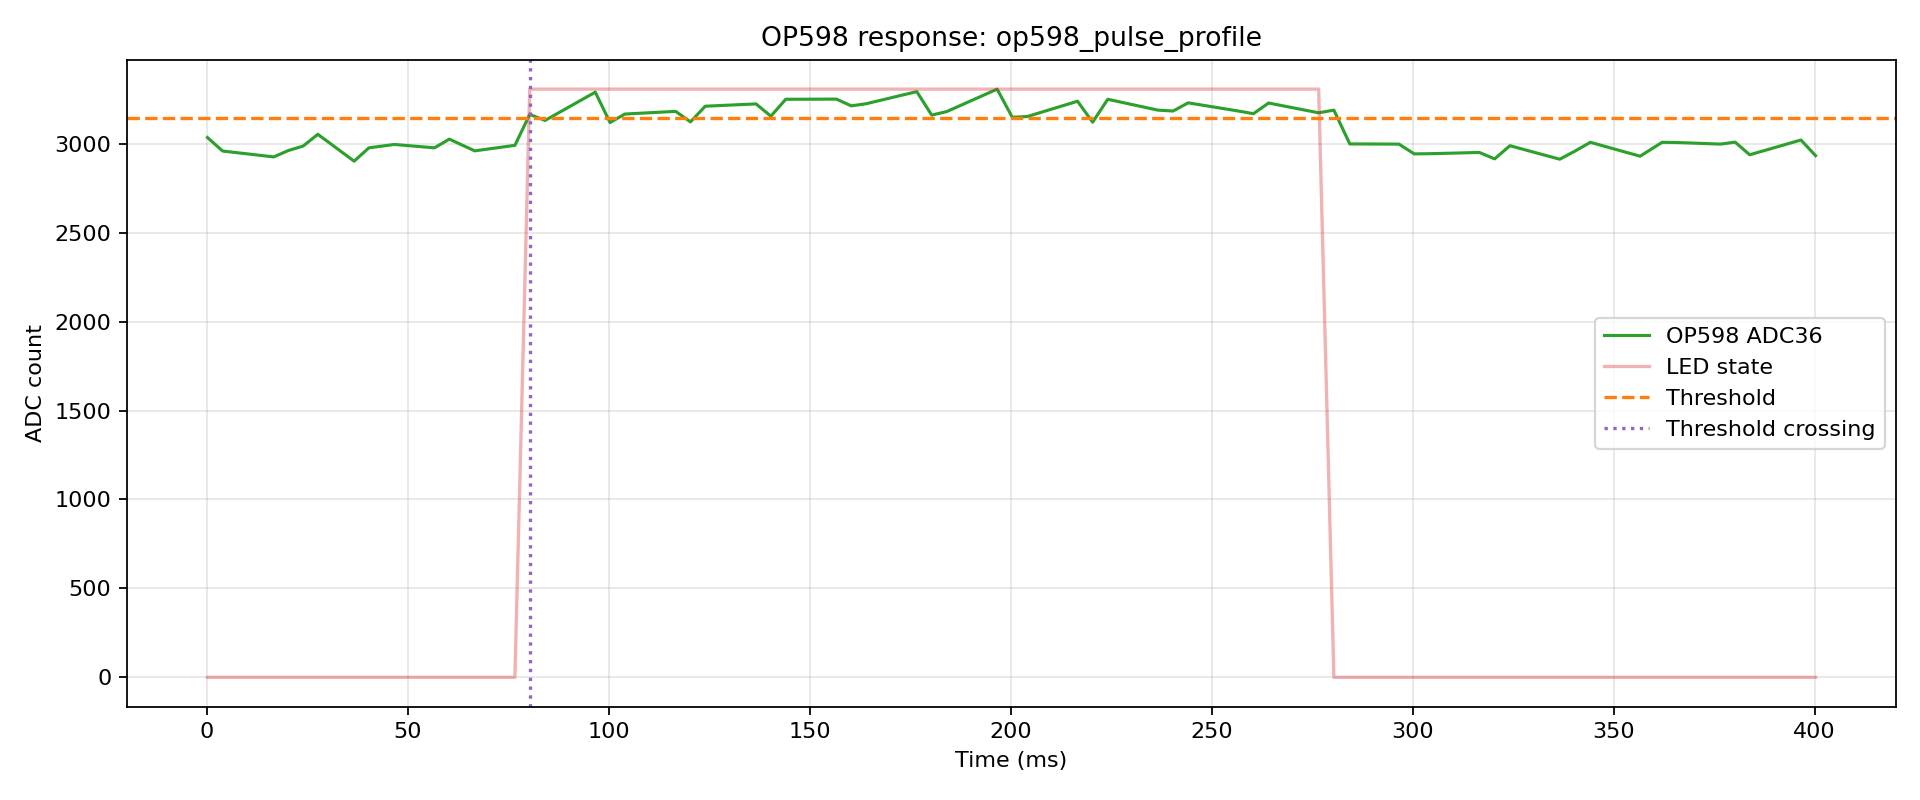

Data behind this chart, as committed beside it:
index, t_us, t_ms, adc, led, phase, pulse_index
0, 119, 0.119, 3035, 0, pre, -1
1, 3890, 3.89, 2959, 0, pre, -1
2, 16617, 16.62, 2926, 0, pre, -1
3, 20274, 20.27, 2962, 0, pre, -1
4, 23923, 23.92, 2987, 0, pre, -1
5, 27589, 27.59, 3053, 0, pre, -1
6, 36618, 36.62, 2902, 0, pre, -1
7, 40291, 40.29, 2977, 0, pre, -1
8, 46618, 46.62, 2996, 0, pre, -1
9, 56618, 56.62, 2977, 0, pre, -1
10, 60296, 60.3, 3026, 0, pre, -1
11, 66617, 66.62, 2960, 0, pre, -1
12, 76617, 76.62, 2991, 0, pre, -1
13, 80311, 80.31, 3165, 1, pulse, 0
14, 84124, 84.12, 3131, 1, pulse, 0
15, 96622, 96.62, 3290, 1, pulse, 0
16, 100299, 100.3, 3119, 1, pulse, 0
17, 103975, 104, 3167, 1, pulse, 0
18, 116617, 116.6, 3182, 1, pulse, 0
19, 120309, 120.3, 3123, 1, pulse, 0
20, 123988, 124, 3211, 1, pulse, 0
21, 136617, 136.6, 3224, 1, pulse, 0
22, 140312, 140.3, 3155, 1, pulse, 0
23, 144009, 144, 3250, 1, pulse, 0
24, 156617, 156.6, 3251, 1, pulse, 0
25, 160325, 160.3, 3213, 1, pulse, 0
26, 164029, 164, 3225, 1, pulse, 0
27, 176617, 176.6, 3293, 1, pulse, 0
28, 180340, 180.3, 3161, 1, pulse, 0
29, 184079, 184.1, 3181, 1, pulse, 0
30, 196617, 196.6, 3307, 1, pulse, 0
31, 200373, 200.4, 3149, 1, pulse, 0
32, 204116, 204.1, 3153, 1, pulse, 0
33, 216617, 216.6, 3239, 1, pulse, 0
34, 220374, 220.4, 3121, 1, pulse, 0
35, 224131, 224.1, 3250, 1, pulse, 0
36, 236617, 236.6, 3189, 1, pulse, 0
37, 240388, 240.4, 3184, 1, pulse, 0
38, 244147, 244.1, 3230, 1, pulse, 0
39, 256617, 256.6, 3184, 1, pulse, 0
40, 260394, 260.4, 3169, 1, pulse, 0
41, 264166, 264.2, 3229, 1, pulse, 0
42, 276617, 276.6, 3174, 1, pulse, 0
43, 280407, 280.4, 3189, 0, post, 0
44, 284364, 284.4, 2999, 0, post, 0
45, 296601, 296.6, 2998, 0, post, 0
46, 300398, 300.4, 2943, 0, post, 0
47, 304195, 304.2, 2944, 0, post, 0
48, 316601, 316.6, 2951, 0, post, 0
49, 320408, 320.4, 2915, 0, post, 0
50, 324207, 324.2, 2989, 0, post, 0
51, 336601, 336.6, 2913, 0, post, 0
52, 340418, 340.4, 2959, 0, post, 0
53, 344230, 344.2, 3008, 0, post, 0
54, 356601, 356.6, 2930, 0, post, 0
55, 362079, 362.1, 3008, 0, post, 0
56, 365714, 365.7, 3007, 0, post, 0
57, 376613, 376.6, 2998, 0, post, 0
58, 380245, 380.2, 3009, 0, post, 0
59, 383873, 383.9, 2938, 0, post, 0
... 2 more rows
